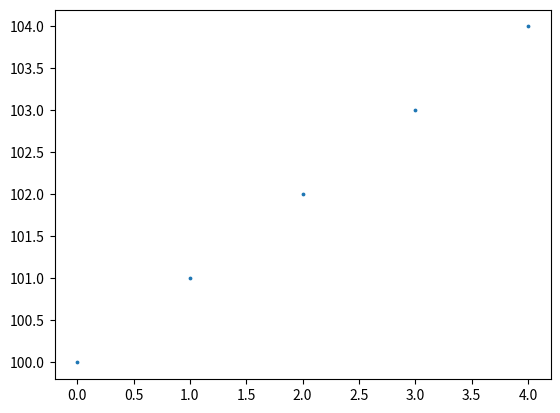

Recreate this plot in Python.
# coding=utf-8
"""
10 scatter 散点图
当然, matplotlib 是可以做散点图 scatter 的.
而且还可以做散点图很多特效, 我们来看看吧.
"""
import matplotlib.pyplot as plt
import numpy as np

n = 1024  # data size
X = np.random.normal(0, 1, n)  # 1024 个随机点，Mean 是0，Standard deviation 是 1
Y = np.random.normal(0, 1, n)

T = np.arctan2(Y, X)  # for color later on，用于颜色

# plt.figure()  # figure1
# plt.scatter(X, Y, s=75, c=T, alpha=.5)  # size 75， 透明度 50%
#
# plt.xlim(-1.5, 1.5)  # 限制在 -1.5 , 1.5范围
# plt.xticks(())  # ignore xticks
# plt.ylim(-1.5, 1.5)
# plt.yticks(())  # ignore yticks

# 一条线的散点图
plt.figure()  # figure2

# x轴是 (5, )
# y轴是 (5, )
# 两者1-1对应画出 5 个点
plt.scatter(np.arange(0, 5), np.arange(100, 105), s=3)

plt.show()
